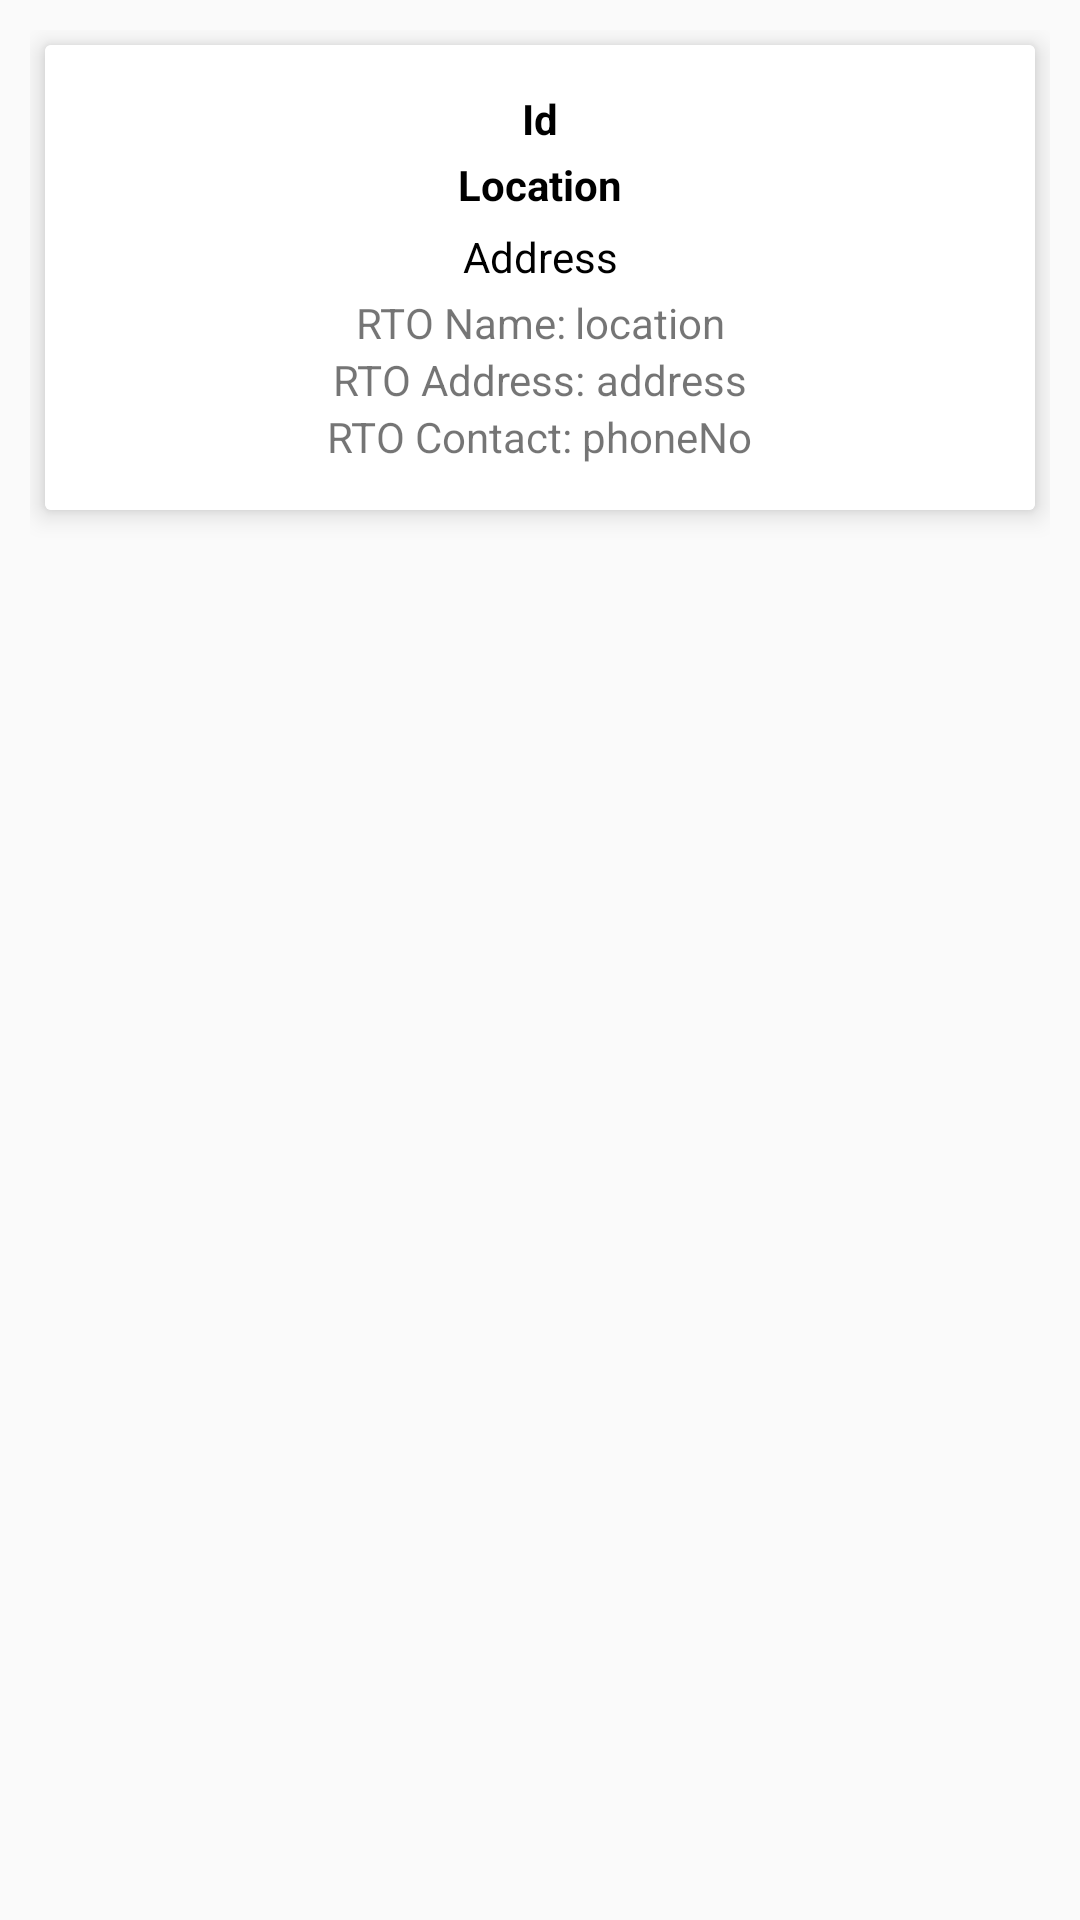

Android layout source for this screen:
<!-- AndroidManifest.xml: application theme AppTheme -->
<!-- res/layout/rto_list_dialog.xml -->
<?xml version="1.0" encoding="utf-8"?>
<LinearLayout xmlns:android="http://schemas.android.com/apk/res/android"
    xmlns:app="http://schemas.android.com/apk/res-auto"
    android:layout_width="match_parent"
    android:layout_height="wrap_content"
    android:orientation="vertical"
    android:padding="@dimen/_10sdp">

    <androidx.cardview.widget.CardView
        android:layout_width="match_parent"
        android:layout_height="wrap_content"
        android:layout_margin="@dimen/_5sdp"
        app:cardElevation="@dimen/_5sdp">

        <LinearLayout
            android:layout_width="match_parent"
            android:layout_height="wrap_content"
            android:background="@color/white"
            android:orientation="vertical"
            android:padding="@dimen/_10sdp">

            <TextView
                android:id="@+id/dId"
                android:layout_width="match_parent"
                android:layout_height="wrap_content"
                android:layout_marginTop="@dimen/_5sdp"
                android:gravity="center"
                android:text="Id"
                android:textColor="@color/black"
                android:textStyle="bold" />

            <TextView
                android:id="@+id/dLocation"
                android:layout_width="match_parent"
                android:layout_height="wrap_content"
                android:layout_marginTop="@dimen/_3sdp"
                android:gravity="center"
                android:text="Location"
                android:textColor="@color/black"
                android:textStyle="bold" />

            <TextView
                android:layout_width="match_parent"
                android:layout_height="wrap_content"
                android:layout_marginTop="@dimen/_5sdp"
                android:gravity="center"
                android:text="Address"
                android:textColor="@color/black" />

            <LinearLayout
                android:layout_width="match_parent"
                android:layout_height="wrap_content"
                android:layout_marginTop="@dimen/_3sdp"
                android:gravity="center"
                android:orientation="horizontal">

                <TextView
                    android:layout_width="wrap_content"
                    android:layout_height="wrap_content"
                    android:gravity="center"
                    android:text="RTO Name: " />

                <TextView
                    android:id="@+id/dlocation"
                    android:layout_width="wrap_content"
                    android:layout_height="wrap_content"
                    android:gravity="center"
                    android:text="location" />
            </LinearLayout>

            <RelativeLayout
                android:layout_width="match_parent"
                android:layout_height="wrap_content"
                android:gravity="center">

                <TextView
                    android:id="@+id/add"
                    android:layout_width="wrap_content"
                    android:layout_height="wrap_content"
                    android:text="RTO Address: " />

                <TextView
                    android:id="@+id/daddress"
                    android:layout_width="wrap_content"
                    android:layout_height="wrap_content"
                    android:layout_toRightOf="@+id/add"
                    android:text="address" />
            </RelativeLayout>

            <LinearLayout
                android:layout_width="match_parent"
                android:layout_height="wrap_content"
                android:layout_marginBottom="@dimen/_5sdp"
                android:gravity="center"
                android:orientation="horizontal">

                <TextView
                    android:layout_width="wrap_content"
                    android:layout_height="wrap_content"
                    android:gravity="center"
                    android:text="RTO Contact: " />

                <TextView
                    android:id="@+id/dphoneno"
                    android:layout_width="wrap_content"
                    android:layout_height="wrap_content"
                    android:gravity="center"
                    android:text="phoneNo" />
            </LinearLayout>
        </LinearLayout>
    </androidx.cardview.widget.CardView>
</LinearLayout>
<!-- resources referenced by this layout -->
<resources>
  <color name="black">#000</color>
  <color name="white">#fff</color>
  <dimen name="_10sdp">10dp</dimen>
  <dimen name="_3sdp">3dp</dimen>
  <dimen name="_5sdp">5dp</dimen>
  <style name="AppTheme" parent="Theme.AppCompat.Light.DarkActionBar">
          
          <item name="colorPrimary">@color/colorPrimary</item>
          <item name="colorPrimaryDark">@color/colorPrimaryDark</item>
          <item name="colorAccent">@color/colorAccent</item>
      </style>
  <color name="colorPrimary">#ff5700</color>
  <color name="colorPrimaryDark">#C54707</color>
  <color name="colorAccent">#ff5700</color>
</resources>
